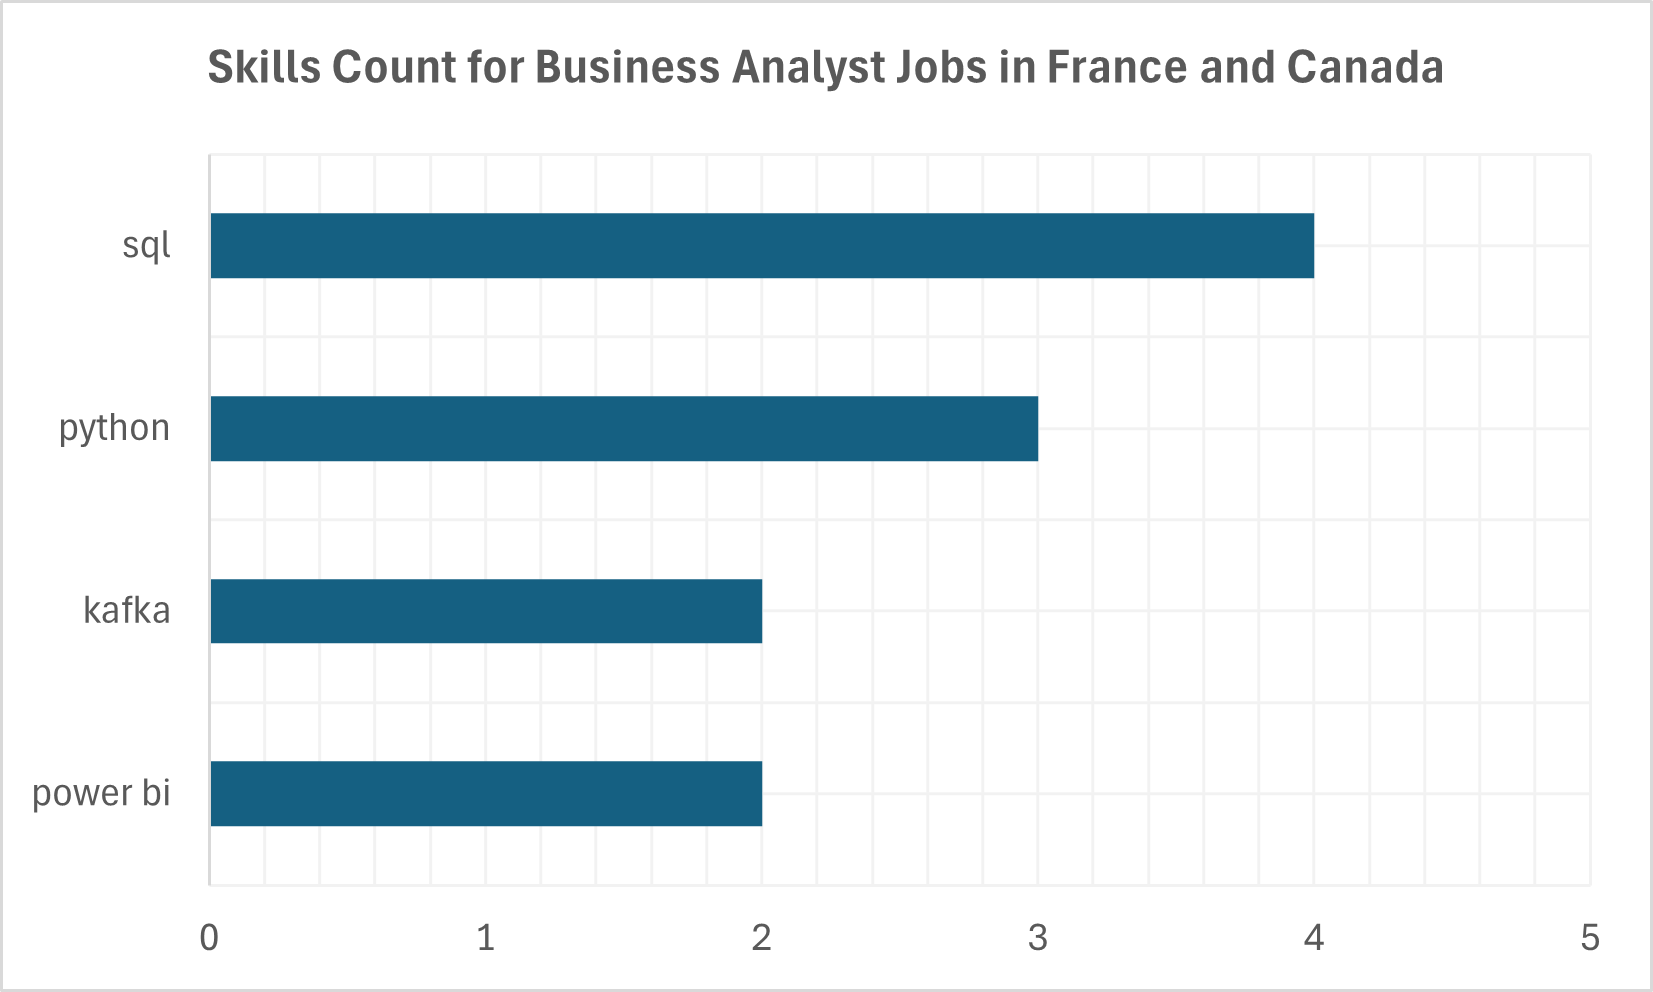

The data file committed next to this chart (first rows):
job_id, job_title, salary_year_avg, company_name, skills
553703, Associate Business Intelligence Analyst, 64600, Manulife, sql
553703, Associate Business Intelligence Analyst, 64600, Manulife, power bi
1569065, Business Intelligence Analyst, 73500, Manulife, sql
1569065, Business Intelligence Analyst, 73500, Manulife, power bi
115410, Consultant(e) Business Intelligence, 89100, Business & Decision, sql
115410, Consultant(e) Business Intelligence, 89100, Business & Decision, python
115410, Consultant(e) Business Intelligence, 89100, Business & Decision, scala
115410, Consultant(e) Business Intelligence, 89100, Business & Decision, spark
115410, Consultant(e) Business Intelligence, 89100, Business & Decision, hadoop
115410, Consultant(e) Business Intelligence, 89100, Business & Decision, kafka
115410, Consultant(e) Business Intelligence, 89100, Business & Decision, git
115410, Consultant(e) Business Intelligence, 89100, Business & Decision, jenkins
115410, Consultant(e) Business Intelligence, 89100, Business & Decision, docker
115410, Consultant(e) Business Intelligence, 89100, Business & Decision, ansible
682828, QA Engineer, 90000, OpenSignal, sql
682828, QA Engineer, 90000, OpenSignal, python
682828, QA Engineer, 90000, OpenSignal, java
682828, QA Engineer, 90000, OpenSignal, javascript
682828, QA Engineer, 90000, OpenSignal, gdpr
682828, QA Engineer, 90000, OpenSignal, selenium
682828, QA Engineer, 90000, OpenSignal, flow
85219, BI & Data Analyst - Team Performance Das…, 111175, Adevinta, python
85219, BI & Data Analyst - Team Performance Das…, 111175, Adevinta, go
85219, BI & Data Analyst - Team Performance Das…, 111175, Adevinta, cassandra
85219, BI & Data Analyst - Team Performance Das…, 111175, Adevinta, aws
85219, BI & Data Analyst - Team Performance Das…, 111175, Adevinta, pandas
85219, BI & Data Analyst - Team Performance Das…, 111175, Adevinta, kafka
